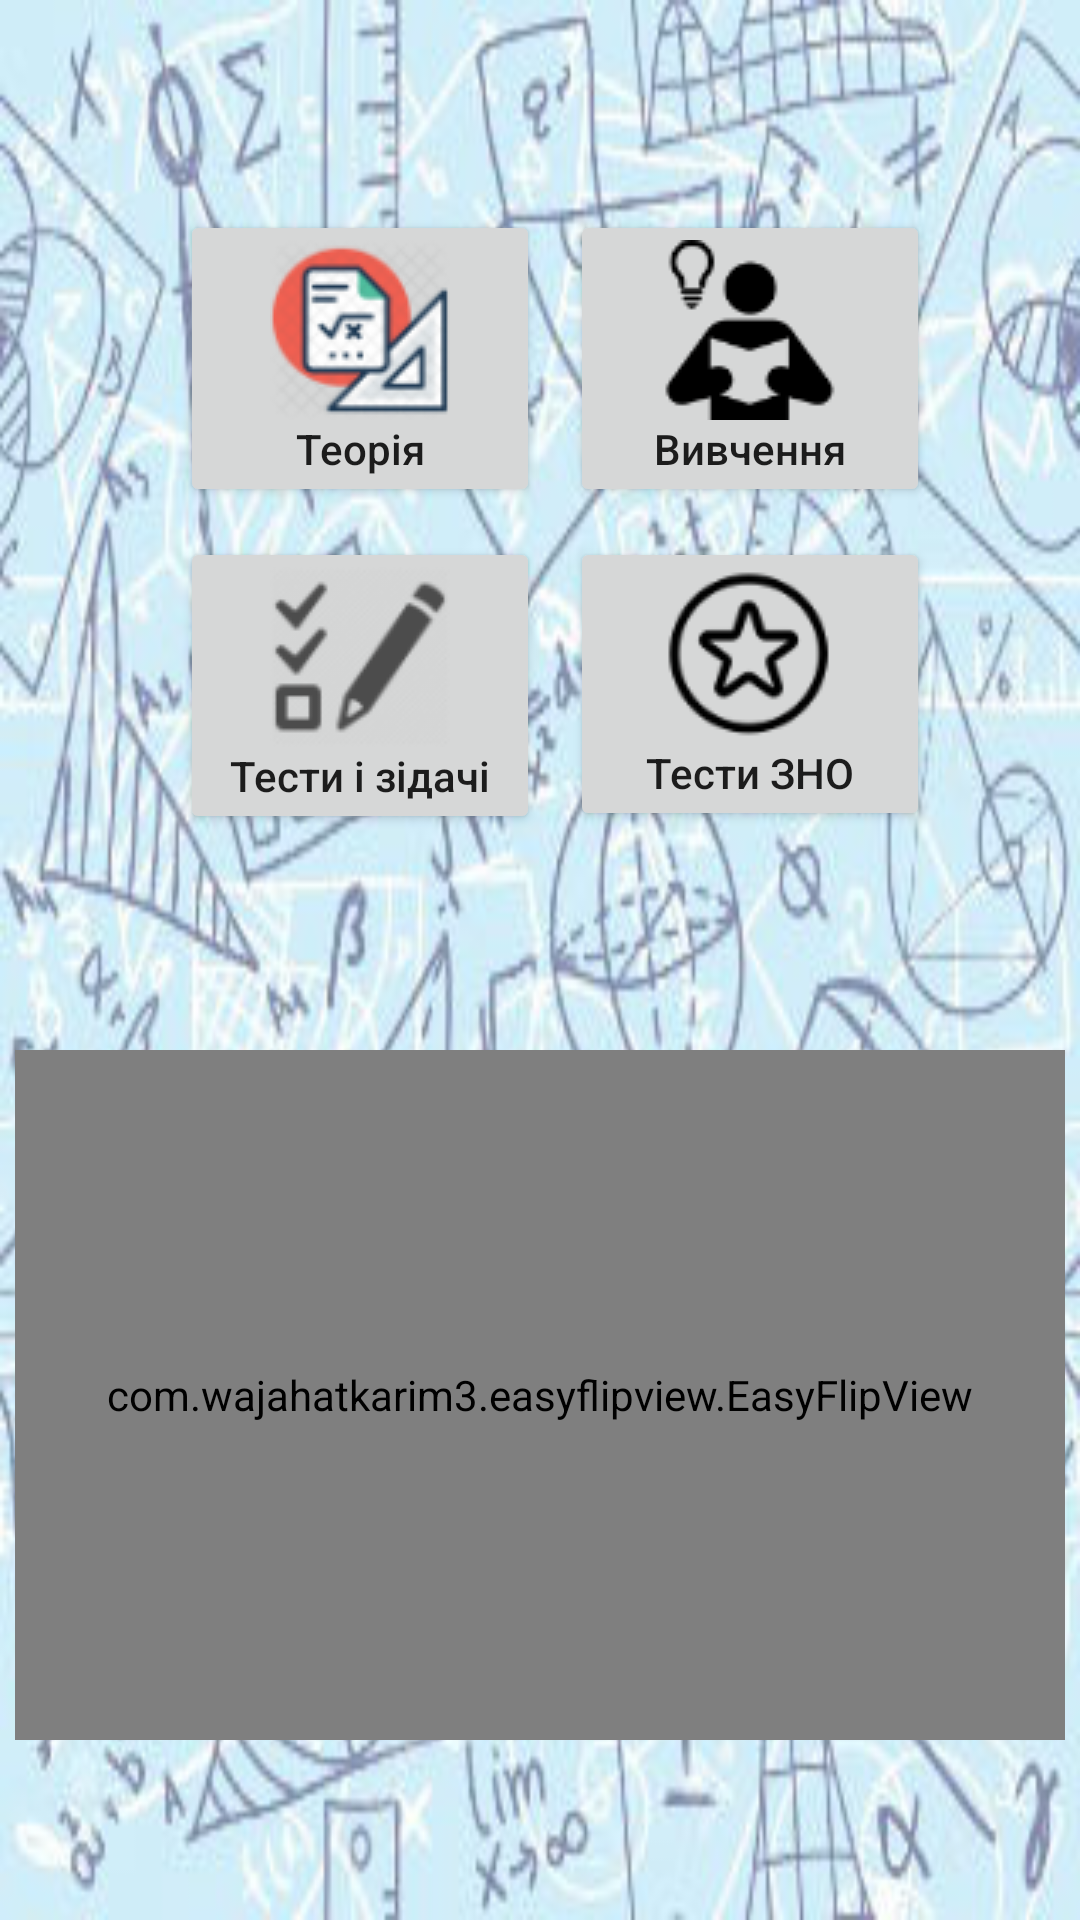

Write the Android layout XML for this screen, with the resource values it uses.
<!-- AndroidManifest.xml: application theme AppTheme -->
<!-- res/layout/activity_choise_action.xml -->
<?xml version="1.0" encoding="utf-8"?>
<RelativeLayout xmlns:android="http://schemas.android.com/apk/res/android"
    xmlns:tools="http://schemas.android.com/tools"
    android:layout_width="match_parent"
    android:layout_height="match_parent"
    xmlns:app="http://schemas.android.com/apk/res-auto"
    tools:context=".ChoiseAction"
    android:background="@drawable/bg">

    <RelativeLayout
        android:layout_width="wrap_content"
        android:layout_height="wrap_content"
        android:layout_centerHorizontal="true"
        android:layout_marginTop="70dp">
        <Button
            android:id="@+id/theori"
            android:layout_width="120dp"
            android:layout_height="wrap_content"
            android:layout_marginLeft="10dp"
            android:drawableTop="@drawable/theory"
            android:text="@string/theory_btn"
            android:textAllCaps="false" />


        <Button
            android:id="@+id/learn"
            android:layout_width="120dp"

            android:layout_marginLeft="10dp"
            android:layout_toRightOf="@+id/theori"
            android:layout_height="wrap_content"
            android:drawableTop="@drawable/learn"
            android:text="@string/learn_btn"
            android:textAllCaps="false" />

        <Button
        android:id="@+id/tests"
        android:layout_width="120dp"
            android:layout_marginTop="10dp"
            android:layout_marginLeft="10dp"
        android:layout_height="wrap_content"
        android:drawableTop="@drawable/test"
        android:text="@string/tests_btn"
        android:textAllCaps="false"
        android:layout_below="@+id/theori"    />


        <Button
        android:id="@+id/ZNO"
        android:layout_width="120dp"
            android:layout_marginTop="10dp"
            android:layout_marginLeft="10dp"
            android:layout_toRightOf="@+id/tests"
        android:layout_height="wrap_content"
        android:layout_below="@+id/learn"
        android:drawableTop="@drawable/zno"
        android:text="@string/ZNO"
        android:textAllCaps="false" />

    </RelativeLayout>

    <com.wajahatkarim3.easyflipview.EasyFlipView

        android:id="@+id/flip_card"
        android:layout_width="350dp"
        android:layout_height="230dp"
        android:layout_marginTop="350dp"
        android:layout_centerHorizontal="true"
        app:flipDuration="500"
        app:flipEnabled="true"
        app:flipOnTouch="true"
        >

        <RelativeLayout
            android:layout_width="match_parent"
            android:layout_height="match_parent"
            android:background="#fff">

            <TextView
                android:id="@+id/back_side"
                android:layout_width="wrap_content"
                android:layout_height="wrap_content"
                android:layout_centerInParent="true"
                android:layout_marginLeft="20dp"
                android:layout_marginRight="20dp"
                android:textColor="#000"
                android:textAlignment="center"
                android:textSize="25dp" />
        </RelativeLayout>

        <RelativeLayout
            android:layout_width="match_parent"
            android:layout_height="match_parent"
            android:background="#fff">

            <TextView
                android:id="@+id/front_side"
                android:layout_width="wrap_content"
                android:layout_height="wrap_content"
                android:layout_centerInParent="true"
                android:textColor="#000"
                android:layout_marginLeft="20dp"
                android:layout_marginRight="20dp"
                android:textAlignment="center"
                android:textSize="25dp" />
        </RelativeLayout>


    </com.wajahatkarim3.easyflipview.EasyFlipView>


</RelativeLayout>
<!-- resources referenced by this layout -->
<resources>
  <!-- drawable bg: jpg bitmap (drawable, 37786 bytes) -->
  <!-- drawable learn: png bitmap (drawable, 1210 bytes) -->
  <!-- drawable test: png bitmap (drawable, 2552 bytes) -->
  <!-- drawable theory: png bitmap (drawable, 7013 bytes) -->
  <!-- drawable zno: png bitmap (drawable, 2092 bytes) -->
  <string name="ZNO">Тести ЗНО</string>
  <string name="learn_btn">Вивчення</string>
  <string name="tests_btn">Тести і зідачі</string>
  <string name="theory_btn">Теорія</string>
  <style name="AppTheme" parent="Theme.AppCompat.Light.NoActionBar">
          
          <item name="colorPrimary">@color/colorPrimary</item>
          <item name="colorPrimaryDark">@color/colorPrimaryDark</item>
          <item name="colorAccent">@color/colorAccent</item>
      </style>
  <color name="colorPrimary">#008577</color>
  <color name="colorPrimaryDark">#0023F5</color>
  <color name="colorAccent">#D81B60</color>
</resources>
